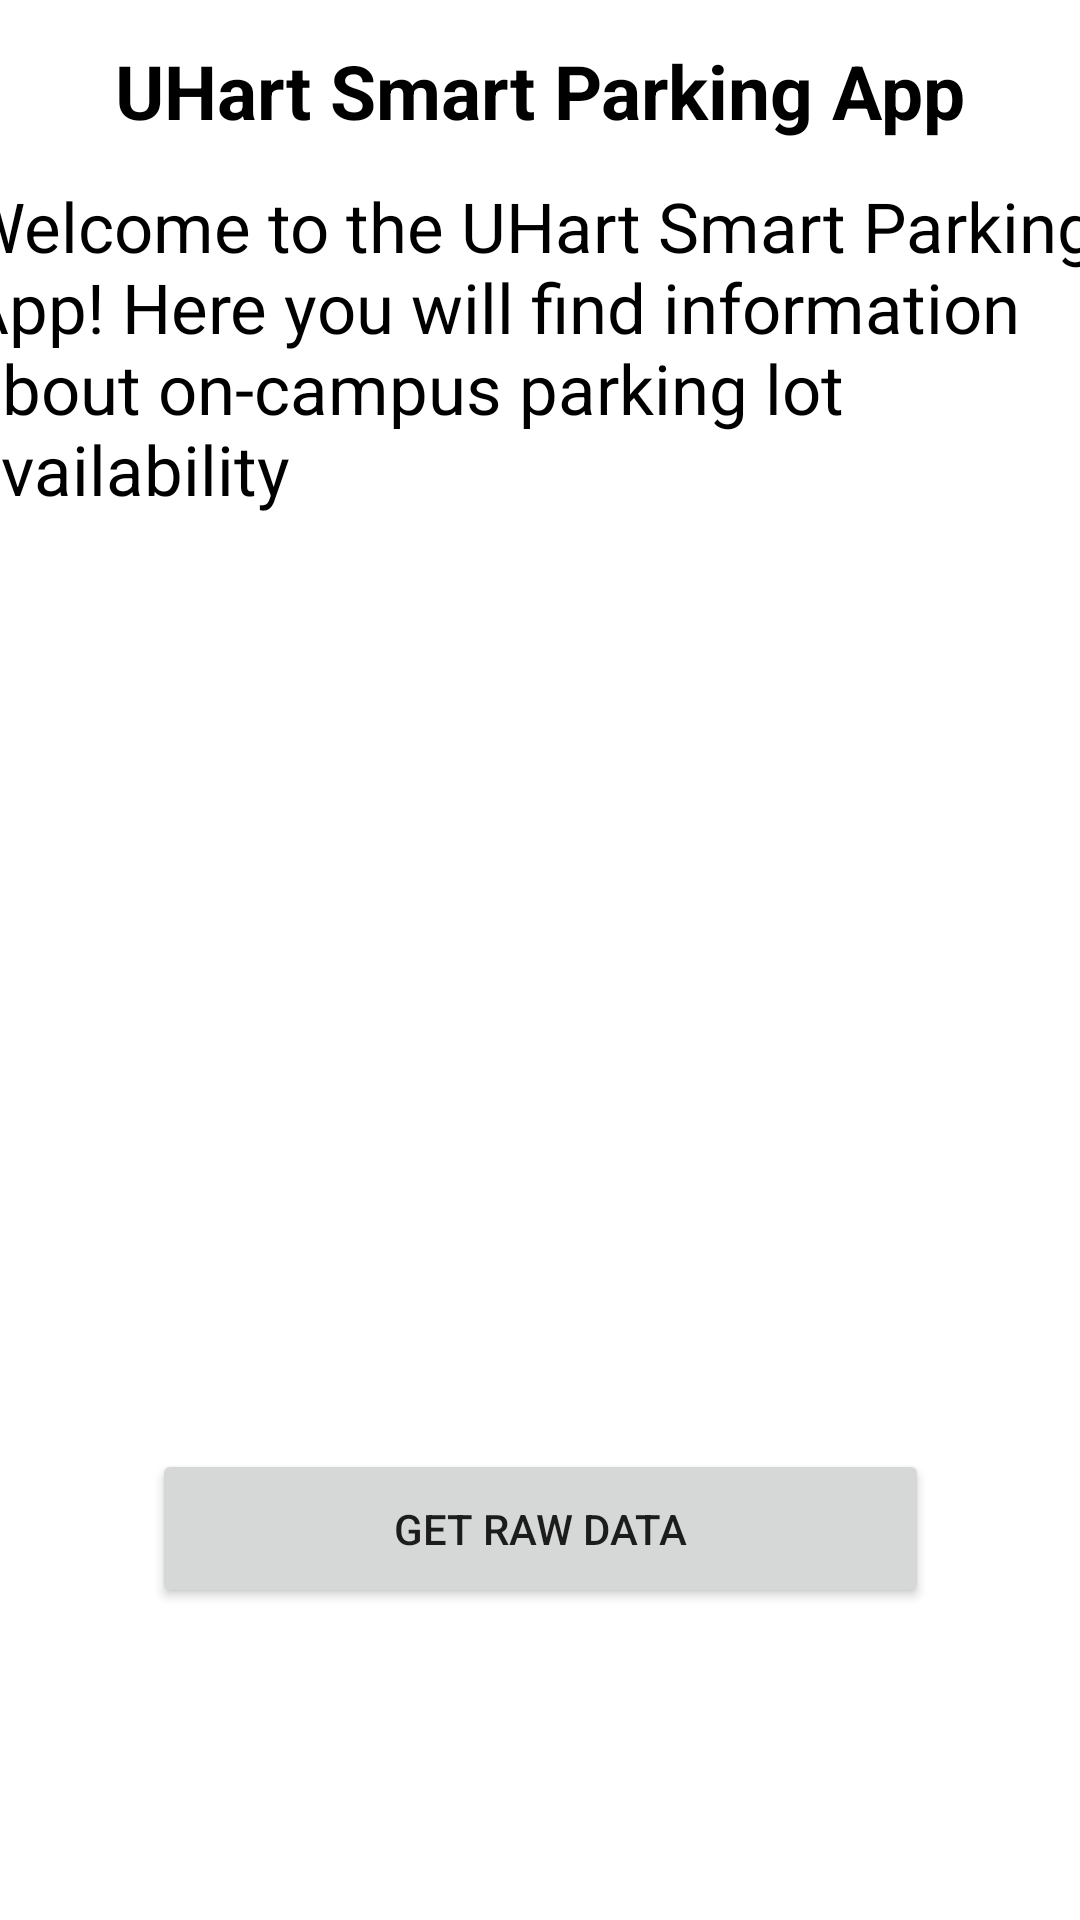

Here is an Android app screen rendered from its layout file. Give the layout XML and the strings, colors and styles it references.
<!-- AndroidManifest.xml: application theme Theme.SmartParkingApp -->
<!-- res/layout/fragment_home.xml -->
<?xml version="1.0" encoding="utf-8"?>
<androidx.constraintlayout.widget.ConstraintLayout xmlns:android="http://schemas.android.com/apk/res/android"
    xmlns:app="http://schemas.android.com/apk/res-auto"
    xmlns:tools="http://schemas.android.com/tools"
    android:name="androidx.navigation.fragment.NavHostFragment"
    android:id="@+id/HomeTitle"
    android:layout_width="match_parent"
    android:layout_height="match_parent"
    tools:context=".ui.home.HomeFragment">

    <TextView
        android:id="@+id/text_home"
        android:layout_width="match_parent"
        android:layout_height="wrap_content"
        android:layout_marginStart="8dp"
        android:layout_marginTop="8dp"
        android:layout_marginEnd="8dp"
        android:textAlignment="center"
        android:textSize="20sp"
        app:layout_constraintBottom_toBottomOf="parent"
        app:layout_constraintEnd_toEndOf="parent"
        app:layout_constraintStart_toStartOf="parent"
        app:layout_constraintTop_toTopOf="parent" />

    <Button
        android:id="@+id/ParkingSpotsBtn"
        android:layout_width="259dp"
        android:layout_height="53dp"
        android:text="@string/get_raw_data"
        app:layout_constraintBottom_toBottomOf="parent"
        app:layout_constraintEnd_toEndOf="parent"
        app:layout_constraintStart_toStartOf="parent"
        app:layout_constraintTop_toTopOf="parent"
        app:layout_constraintVertical_bias="0.823" />

    <TextView
        android:id="@+id/SmartParkingApp"
        android:layout_width="wrap_content"
        android:layout_height="wrap_content"
        android:text="@string/uhart_smart_parking_app"
        android:textColor="#000000"
        android:textSize="25sp"
        android:textStyle="bold"
        app:layout_constraintBottom_toBottomOf="parent"
        app:layout_constraintEnd_toEndOf="parent"
        app:layout_constraintStart_toStartOf="parent"
        app:layout_constraintTop_toTopOf="parent"
        app:layout_constraintVertical_bias="0.022" />

    <TextView
        android:id="@+id/WelcomeText"
        android:layout_width="386dp"
        android:layout_height="148dp"
        android:text="@string/welcome_to_the_uhart_smart_parking_app_here_you_will_find_information_about_on_campus_parking_lot_availability"
        android:textColor="#000000"
        android:textSize="23sp"
        app:layout_constraintBottom_toBottomOf="parent"
        app:layout_constraintEnd_toEndOf="parent"
        app:layout_constraintHorizontal_bias="0.487"
        app:layout_constraintStart_toStartOf="parent"
        app:layout_constraintTop_toTopOf="parent"
        app:layout_constraintVertical_bias="0.122" />


</androidx.constraintlayout.widget.ConstraintLayout>
<!-- resources referenced by this layout -->
<resources>
  <string name="get_raw_data">Get Raw Data</string>
  <string name="uhart_smart_parking_app">UHart Smart Parking App</string>
  <string name="welcome_to_the_uhart_smart_parking_app_here_you_will_find_information_about_on_campus_parking_lot_availability">Welcome to the UHart Smart Parking App! Here you will find information about on-campus parking lot availability</string>
  <style name="Theme.SmartParkingApp" parent="Theme.MaterialComponents.DayNight.DarkActionBar">
          
          <item name="colorPrimary">#E10505</item>
          <item name="colorPrimaryVariant">#FA0000</item>
          <item name="colorOnPrimary">@color/white</item>
          
          <item name="colorSecondary">@color/teal_200</item>
          <item name="colorSecondaryVariant">@color/teal_700</item>
          <item name="colorOnSecondary">@color/black</item>
          
          <item name="android:statusBarColor" tools:targetApi="l">?attr/colorPrimaryVariant</item>
          
      </style>
  <color name="white">#FFFFFFFF</color>
  <color name="teal_200">#FF03DAC5</color>
  <color name="teal_700">#FF018786</color>
  <color name="black">#FF000000</color>
</resources>
